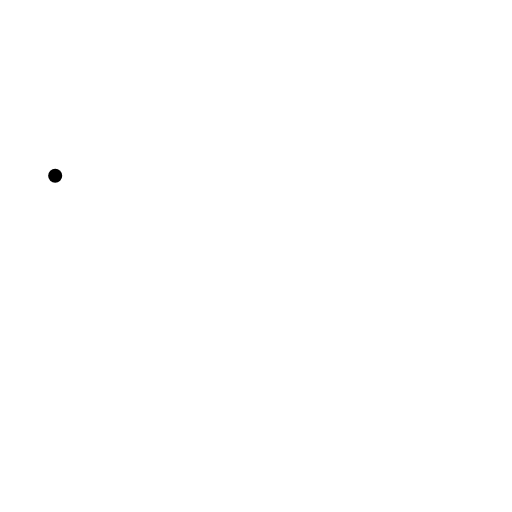
t = 0.00 s
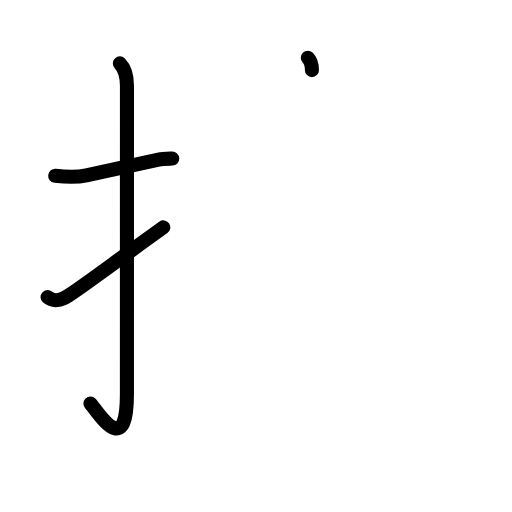
t = 3.38 s
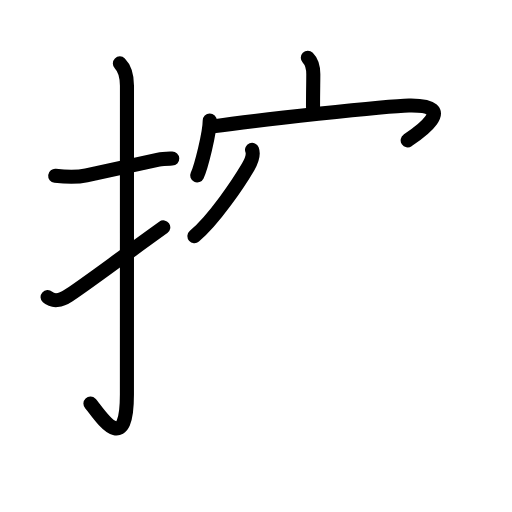
t = 6.88 s
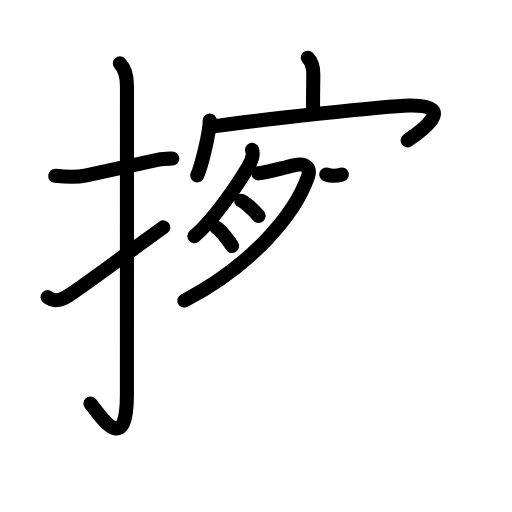
t = 10.19 s
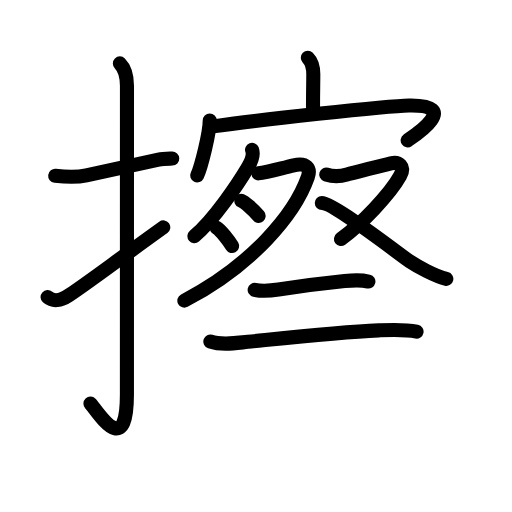
t = 13.58 s
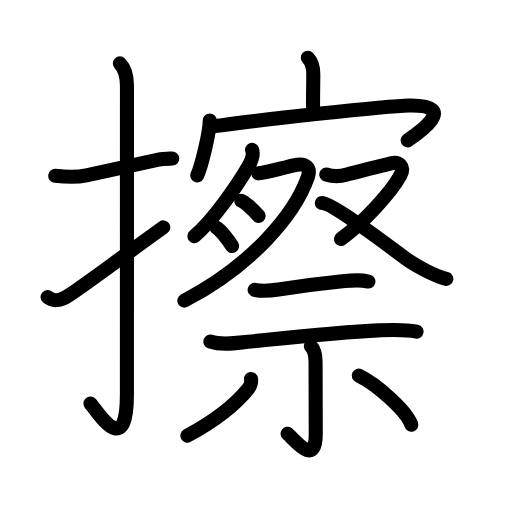
t = 17.00 s

The animated SVG that drew these frames (rendered in a browser with its animation timeline set to each time). Animation: 54 SMIL elements (animate=54); one cycle of 17.00 s.

<?xml version="1.0" encoding="UTF-8"?>
<!--
AniKanjiVG is licensed by CC-BY-SA Paul C. Sommerhoff (https://bitbucket.org/sommerhoff/anikanjivg).
AniKanjiVG uses KanjiVG which is licensed by CC-BY-SA Ulrich Apel (http://kanjivg.tagaini.net).
See also http://creativecommons.org/licenses/by-sa/3.0/
-->
<svg xmlns:kvg='http://kanjivg.tagaini.net' xmlns='http://www.w3.org/2000/svg' width='109' height='109' viewBox='0 0 109 109' style='fill:none;stroke:#000000;stroke-width:3;stroke-linecap:round;stroke-linejoin:round;' id="kvg:kanji_064e6"><g id="kvg:064e6" kvg:element="擦"><g id="kvg:064e6-g1" kvg:element="扌" kvg:variant="true" kvg:original="手" kvg:position="left" kvg:radical="general"><path id="kvg:064e6-s1" kvg:type="㇐" d="M11.75,37.42c2.27,0.27,4.33,0.43,6.64-0.08c4.41-0.98,9.11-1.96,15.36-3.34c0.97-0.22,1.96-0.21,2.92-0.24"><animate attributeName="d" begin="0.0s" dur="0.3333333333333333s" from="M11.75,37.42C11.75,37.42,11.75,37.42,11.75,37.42" to="M11.75,37.42c2.27,0.27,4.33,0.43,6.64-0.08" />
<animate attributeName="d" begin="0.3333333333333333s" dur="0.3333333333333333s" from="M11.75,37.42c2.27,0.27,4.33,0.43,6.64-0.08c0,0,0,0,0,0,0" to="M11.75,37.42c2.27,0.27,4.33,0.43,6.64-0.08c4.41-0.98,9.11-1.96,15.36-3.34" />
<animate attributeName="d" begin="0.6666666666666666s" dur="0.3333333333333333s" from="M11.75,37.42c2.27,0.27,4.33,0.43,6.64-0.08c4.41-0.98,9.11-1.96,15.36-3.34c0,0,0,0,0,0,0" to="M11.75,37.42c2.27,0.27,4.33,0.43,6.64-0.08c4.41-0.98,9.11-1.96,15.36-3.34c0.97-0.22,1.96-0.21,2.92-0.24" />
</path>
<path id="kvg:064e6-s2" kvg:type="㇚" d="M25.52,13.5c1.05,1.05,1.51,2.75,1.51,4.77c0,15.23-0.01,54.21-0.01,65.65c0,14.25-6.32,3.53-7.77,2"><animate attributeName="d" begin="1.0s" dur="0.3333333333333333s" from="M25.52,13.5C25.52,13.5,25.52,13.5,25.52,13.5" to="M25.52,13.5c1.05,1.05,1.51,2.75,1.51,4.77" />
<animate attributeName="d" begin="1.3333333333333333s" dur="0.3333333333333333s" from="M25.52,13.5c1.05,1.05,1.51,2.75,1.51,4.77c0,0,0,0,0,0,0" to="M25.52,13.5c1.05,1.05,1.51,2.75,1.51,4.77c0,15.23-0.01,54.21-0.01,65.65" />
<animate attributeName="d" begin="1.6666666666666665s" dur="0.3333333333333333s" from="M25.52,13.5c1.05,1.05,1.51,2.75,1.51,4.77c0,15.23-0.01,54.21-0.01,65.65c0,0,0,0,0,0,0" to="M25.52,13.5c1.05,1.05,1.51,2.75,1.51,4.77c0,15.23-0.01,54.21-0.01,65.65c0,14.25-6.32,3.53-7.77,2" />
<animate attributeName="d" begin="0s" dur="1.0s" from="M-100,-100" to="M-100,-100" />
</path>
<path id="kvg:064e6-s3" kvg:type="㇀" d="M10.13,63.25c1.12,1,2.84,0.76,4.42-0.3c4.96-3.33,8.96-6.46,20.21-14.54"><animate attributeName="d" begin="2.0s" dur="0.5s" from="M10.13,63.25C10.13,63.25,10.13,63.25,10.13,63.25" to="M10.13,63.25c1.12,1,2.84,0.76,4.42-0.3" />
<animate attributeName="d" begin="2.5s" dur="0.5s" from="M10.13,63.25c1.12,1,2.84,0.76,4.42-0.3c0,0,0,0,0,0,0" to="M10.13,63.25c1.12,1,2.84,0.76,4.42-0.3c4.96-3.33,8.96-6.46,20.21-14.54" />
<animate attributeName="d" begin="0s" dur="2.0s" from="M-100,-100" to="M-100,-100" />
</path>
</g>
<g id="kvg:064e6-g2" kvg:element="察" kvg:position="right" kvg:phon="察"><g id="kvg:064e6-g3" kvg:element="宀" kvg:position="top"><path id="kvg:064e6-s4" kvg:type="㇑a" d="M65.53,12.29c0.9,0.9,1.17,2.09,1.17,3.52c0,1.57-0.06,3.81-0.06,7.04"><animate attributeName="d" begin="3.0s" dur="0.5s" from="M65.53,12.29C65.53,12.29,65.53,12.29,65.53,12.29" to="M65.53,12.29c0.9,0.9,1.17,2.09,1.17,3.52" />
<animate attributeName="d" begin="3.5s" dur="0.5s" from="M65.53,12.29c0.9,0.9,1.17,2.09,1.17,3.52c0,0,0,0,0,0,0" to="M65.53,12.29c0.9,0.9,1.17,2.09,1.17,3.52c0,1.57-0.06,3.81-0.06,7.04" />
<animate attributeName="d" begin="0s" dur="3.0s" from="M-100,-100" to="M-100,-100" />
</path>
<g id="kvg:064e6-g4" kvg:element="冖"><path id="kvg:064e6-s5" kvg:type="㇔" d="M44.65,25.66c0,2.65-1.84,9.93-2.67,11.69"><animate attributeName="d" begin="4.0s" dur="1.0s" from="M44.65,25.66C44.65,25.66,44.65,25.66,44.65,25.66" to="M44.65,25.66c0,2.65-1.84,9.93-2.67,11.69" />
<animate attributeName="d" begin="0s" dur="4.0s" from="M-100,-100" to="M-100,-100" />
</path>
<path id="kvg:064e6-s6" kvg:type="㇖b" d="M45.36,26.91c8.76-1.28,37.03-4.36,41.7-4.45c11.44-0.21,0.9,6.63-0.27,7.42"><animate attributeName="d" begin="5.0s" dur="0.5s" from="M45.36,26.91C45.36,26.91,45.36,26.91,45.36,26.91" to="M45.36,26.91c8.76-1.28,37.03-4.36,41.7-4.45" />
<animate attributeName="d" begin="5.5s" dur="0.5s" from="M45.36,26.91c8.76-1.28,37.03-4.36,41.7-4.45c0,0,0,0,0,0,0" to="M45.36,26.91c8.76-1.28,37.03-4.36,41.7-4.45c11.44-0.21,0.9,6.63-0.27,7.42" />
<animate attributeName="d" begin="0s" dur="5.0s" from="M-100,-100" to="M-100,-100" />
</path>
</g>
</g>
<g id="kvg:064e6-g5" kvg:element="祭" kvg:position="bottom"><g id="kvg:064e6-g6" kvg:position="top"><g id="kvg:064e6-g7" kvg:element="月"><path id="kvg:064e6-s7" kvg:type="㇒" d="M53.66,31.9c0.46,1.22-0.24,2.62-0.83,3.63c-1.96,3.34-7.21,11.2-11.44,14.75"><animate attributeName="d" begin="6.0s" dur="0.5s" from="M53.66,31.9C53.66,31.9,53.66,31.9,53.66,31.9" to="M53.66,31.9c0.46,1.22-0.24,2.62-0.83,3.63" />
<animate attributeName="d" begin="6.5s" dur="0.5s" from="M53.66,31.9c0.46,1.22-0.24,2.62-0.83,3.63c0,0,0,0,0,0,0" to="M53.66,31.9c0.46,1.22-0.24,2.62-0.83,3.63c-1.96,3.34-7.21,11.2-11.44,14.75" />
<animate attributeName="d" begin="0s" dur="6.0s" from="M-100,-100" to="M-100,-100" />
</path>
<path id="kvg:064e6-s8" kvg:type="㇇a" d="M55,36.9c1.93-0.19,4.51-0.99,7.52-1.71c2.74-0.66,3.68,0.62,3.01,2.52C62.74,45.64,53.66,56.45,39.25,64"><animate attributeName="d" begin="7.0s" dur="0.3333333333333333s" from="M55,36.9C55,36.9,55,36.9,55,36.9" to="M55,36.9c1.93-0.19,4.51-0.99,7.52-1.71" />
<animate attributeName="d" begin="7.333333333333333s" dur="0.3333333333333333s" from="M55,36.9c1.93-0.19,4.51-0.99,7.52-1.71c0,0,0,0,0,0,0" to="M55,36.9c1.93-0.19,4.51-0.99,7.52-1.71c2.74-0.66,3.68,0.62,3.01,2.52" />
<animate attributeName="d" begin="7.666666666666667s" dur="0.3333333333333333s" from="M55,36.9c1.93-0.19,4.51-0.99,7.52-1.71c2.74-0.66,3.68,0.62,3.01,2.52c0,0,0,0,0,0,0" to="M55,36.9c1.93-0.19,4.51-0.99,7.52-1.71c2.74-0.66,3.68,0.62,3.01,2.52C62.74,45.64,53.66,56.45,39.25,64" />
<animate attributeName="d" begin="0s" dur="7.0s" from="M-100,-100" to="M-100,-100" />
</path>
<path id="kvg:064e6-s9" kvg:type="㇔/㇐" d="M51.38,42.75c0.64,0.25,2.41,1.73,3.68,3.21"><animate attributeName="d" begin="8.0s" dur="1.0s" from="M51.38,42.75C51.38,42.75,51.38,42.75,51.38,42.75" to="M51.38,42.75c0.64,0.25,2.41,1.73,3.68,3.21" />
<animate attributeName="d" begin="0s" dur="8.0s" from="M-100,-100" to="M-100,-100" />
</path>
<path id="kvg:064e6-s10" kvg:type="㇔/㇐" d="M46.12,48.5c0.86,0.52,2.58,2.72,3.29,3.88"><animate attributeName="d" begin="9.0s" dur="1.0s" from="M46.12,48.5C46.12,48.5,46.12,48.5,46.12,48.5" to="M46.12,48.5c0.86,0.52,2.58,2.72,3.29,3.88" />
<animate attributeName="d" begin="0s" dur="9.0s" from="M-100,-100" to="M-100,-100" />
</path>
</g>
<path id="kvg:064e6-s11" kvg:type="㇇" d="M69.45,37.14c1.65,0.56,3.19,0.37,4.43,0c1.24-0.37,5.38-1.38,9.34-2.36c1.67-0.41,3.1,0.61,1.96,2.68C83,41.38,76.92,47.71,72.59,50.89"><animate attributeName="d" begin="10.0s" dur="0.25s" from="M69.45,37.14C69.45,37.14,69.45,37.14,69.45,37.14" to="M69.45,37.14c1.65,0.56,3.19,0.37,4.43,0" />
<animate attributeName="d" begin="10.25s" dur="0.25s" from="M69.45,37.14c1.65,0.56,3.19,0.37,4.43,0c0,0,0,0,0,0,0" to="M69.45,37.14c1.65,0.56,3.19,0.37,4.43,0c1.24-0.37,5.38-1.38,9.34-2.36" />
<animate attributeName="d" begin="10.5s" dur="0.25s" from="M69.45,37.14c1.65,0.56,3.19,0.37,4.43,0c1.24-0.37,5.38-1.38,9.34-2.36c0,0,0,0,0,0,0" to="M69.45,37.14c1.65,0.56,3.19,0.37,4.43,0c1.24-0.37,5.38-1.38,9.34-2.36c1.67-0.41,3.1,0.61,1.96,2.68" />
<animate attributeName="d" begin="10.75s" dur="0.25s" from="M69.45,37.14c1.65,0.56,3.19,0.37,4.43,0c1.24-0.37,5.38-1.38,9.34-2.36c1.67-0.41,3.1,0.61,1.96,2.68c0,0,0,0,0,0,0" to="M69.45,37.14c1.65,0.56,3.19,0.37,4.43,0c1.24-0.37,5.38-1.38,9.34-2.36c1.67-0.41,3.1,0.61,1.96,2.68C83,41.38,76.92,47.71,72.59,50.89" />
<animate attributeName="d" begin="0s" dur="10.0s" from="M-100,-100" to="M-100,-100" />
</path>
<path id="kvg:064e6-s12" kvg:type="㇏" d="M68.51,43.23c2.49,0,17.04,11.29,18.65,12.37c1.61,1.08,5.54,3.23,7.86,3.77"><animate attributeName="d" begin="11.0s" dur="0.5s" from="M68.51,43.23C68.51,43.23,68.51,43.23,68.51,43.23" to="M68.51,43.23c2.49,0,17.04,11.29,18.65,12.37" />
<animate attributeName="d" begin="11.5s" dur="0.5s" from="M68.51,43.23c2.49,0,17.04,11.29,18.65,12.37c0,0,0,0,0,0,0" to="M68.51,43.23c2.49,0,17.04,11.29,18.65,12.37c1.61,1.08,5.54,3.23,7.86,3.77" />
<animate attributeName="d" begin="0s" dur="11.0s" from="M-100,-100" to="M-100,-100" />
</path>
</g>
<g id="kvg:064e6-g8" kvg:element="示" kvg:position="bottom"><path id="kvg:064e6-s13" kvg:type="㇐" d="M54.22,61.71c1.78,0.41,3.46,0.19,5.07-0.06c4.1-0.64,9.62-1.36,14.09-1.81c1.68-0.17,3.38-0.29,5.05,0.09"><animate attributeName="d" begin="12.0s" dur="0.3333333333333333s" from="M54.22,61.71C54.22,61.71,54.22,61.71,54.22,61.71" to="M54.22,61.71c1.78,0.41,3.46,0.19,5.07-0.06" />
<animate attributeName="d" begin="12.333333333333334s" dur="0.3333333333333333s" from="M54.22,61.71c1.78,0.41,3.46,0.19,5.07-0.06c0,0,0,0,0,0,0" to="M54.22,61.71c1.78,0.41,3.46,0.19,5.07-0.06c4.1-0.64,9.62-1.36,14.09-1.81" />
<animate attributeName="d" begin="12.666666666666666s" dur="0.3333333333333333s" from="M54.22,61.71c1.78,0.41,3.46,0.19,5.07-0.06c4.1-0.64,9.62-1.36,14.09-1.81c0,0,0,0,0,0,0" to="M54.22,61.71c1.78,0.41,3.46,0.19,5.07-0.06c4.1-0.64,9.62-1.36,14.09-1.81c1.68-0.17,3.38-0.29,5.05,0.09" />
<animate attributeName="d" begin="0s" dur="12.0s" from="M-100,-100" to="M-100,-100" />
</path>
<path id="kvg:064e6-s14" kvg:type="㇐" d="M44.78,72.7c2.47,0.83,5.43,0.32,7.97,0.07c6.86-0.69,19.03-2.05,27.87-2.44c2.68-0.12,5.41-0.27,8.06,0.26"><animate attributeName="d" begin="13.0s" dur="0.3333333333333333s" from="M44.78,72.7C44.78,72.7,44.78,72.7,44.78,72.7" to="M44.78,72.7c2.47,0.83,5.43,0.32,7.97,0.07" />
<animate attributeName="d" begin="13.333333333333334s" dur="0.3333333333333333s" from="M44.78,72.7c2.47,0.83,5.43,0.32,7.97,0.07c0,0,0,0,0,0,0" to="M44.78,72.7c2.47,0.83,5.43,0.32,7.97,0.07c6.86-0.69,19.03-2.05,27.87-2.44" />
<animate attributeName="d" begin="13.666666666666666s" dur="0.3333333333333333s" from="M44.78,72.7c2.47,0.83,5.43,0.32,7.97,0.07c6.86-0.69,19.03-2.05,27.87-2.44c0,0,0,0,0,0,0" to="M44.78,72.7c2.47,0.83,5.43,0.32,7.97,0.07c6.86-0.69,19.03-2.05,27.87-2.44c2.68-0.12,5.41-0.27,8.06,0.26" />
<animate attributeName="d" begin="0s" dur="13.0s" from="M-100,-100" to="M-100,-100" />
</path>
<path id="kvg:064e6-s15" kvg:type="㇑" d="M66.17,73.66c0.64,0.65,1.01,1.71,1.01,3.38c0,6.71,0.04,11.65,0.04,15.36c0,7.34-4.79,0.87-6-0.06"><animate attributeName="d" begin="14.0s" dur="0.3333333333333333s" from="M66.17,73.66C66.17,73.66,66.17,73.66,66.17,73.66" to="M66.17,73.66c0.64,0.65,1.01,1.71,1.01,3.38" />
<animate attributeName="d" begin="14.333333333333334s" dur="0.3333333333333333s" from="M66.17,73.66c0.64,0.65,1.01,1.71,1.01,3.38c0,0,0,0,0,0,0" to="M66.17,73.66c0.64,0.65,1.01,1.71,1.01,3.38c0,6.71,0.04,11.65,0.04,15.36" />
<animate attributeName="d" begin="14.666666666666666s" dur="0.3333333333333333s" from="M66.17,73.66c0.64,0.65,1.01,1.71,1.01,3.38c0,6.71,0.04,11.65,0.04,15.36c0,0,0,0,0,0,0" to="M66.17,73.66c0.64,0.65,1.01,1.71,1.01,3.38c0,6.71,0.04,11.65,0.04,15.36c0,7.34-4.79,0.87-6-0.06" />
<animate attributeName="d" begin="0s" dur="14.0s" from="M-100,-100" to="M-100,-100" />
</path>
<path id="kvg:064e6-s16" kvg:type="㇒" d="M53.44,80.67c0.1,0.94,0.02,1.28-0.58,2.04c-2.33,2.94-6.32,6.41-12.97,10.03"><animate attributeName="d" begin="15.0s" dur="0.5s" from="M53.44,80.67C53.44,80.67,53.44,80.67,53.44,80.67" to="M53.44,80.67c0.1,0.94,0.02,1.28-0.58,2.04" />
<animate attributeName="d" begin="15.5s" dur="0.5s" from="M53.44,80.67c0.1,0.94,0.02,1.28-0.58,2.04c0,0,0,0,0,0,0" to="M53.44,80.67c0.1,0.94,0.02,1.28-0.58,2.04c-2.33,2.94-6.32,6.41-12.97,10.03" />
<animate attributeName="d" begin="0s" dur="15.0s" from="M-100,-100" to="M-100,-100" />
</path>
<path id="kvg:064e6-s17" kvg:type="㇔" d="M76.38,79.97c3.88,1.88,10.22,7.53,11.19,10.46"><animate attributeName="d" begin="16.0s" dur="1.0s" from="M76.38,79.97C76.38,79.97,76.38,79.97,76.38,79.97" to="M76.38,79.97c3.88,1.88,10.22,7.53,11.19,10.46" />
<animate attributeName="d" begin="0s" dur="16.0s" from="M-100,-100" to="M-100,-100" />
</path>
</g>
</g>
</g>
</g>
</svg>
